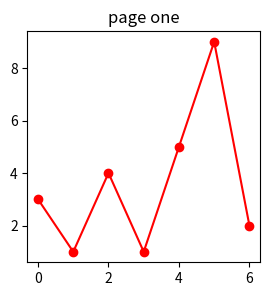
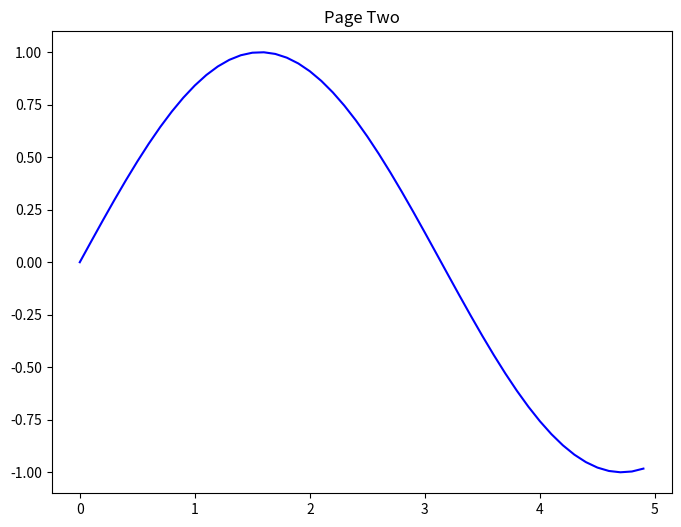
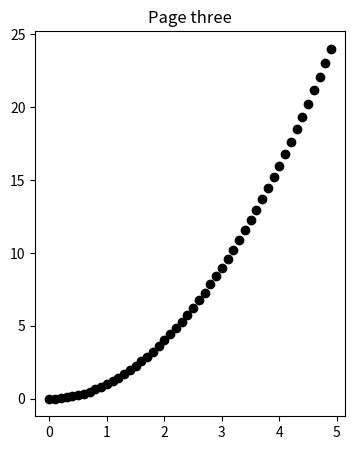

These figures' Python source, in order:
import datetime
import numpy as np
import matplotlib.pyplot as plt

## PDF package
from matplotlib.backends.backend_pdf import PdfPages


with PdfPages("multipage_pdf.pdf") as pdf:
    plt.figure(figsize=(3,3))
    plt.plot(range(7),[3,1,4,1,5,9,2],'r-o')
    plt.title('page one')
    pdf.savefig()       # save the current fig to Pdf pages
    plt.close()

    plt.rc('text',usetex=False)
    fig1=plt.figure(figsize=(8,6))
    x=np.arange(0,5,0.1)
    plt.plot(x,np.sin(x),'b-')
    plt.title('Page Two')   
    pdf.attach_note("plot of sinx")

    pdf.savefig(fig1)
    plt.close()


    plt.rc('text',usetex=False)
    fig2=plt.figure(figsize=(4,5))
    plt.plot(x,x*x,'ko')
    plt.title("Page three")
    pdf.savefig(fig2)
    plt.close()

    d=pdf.infodict()
    d['Title']="Multipage Pdf"
    d["Author"]="Ashutosh"
    d["Subject"]="how to create a multipage pdf file with its metadata ausing matplotlib"
    d['Keywords']="PdfPages multipage keywords author title subject"
    d["CreationDate"]=datetime.datetime(2009,11,13)
    d['ModDate']=datetime.datetime.today()
